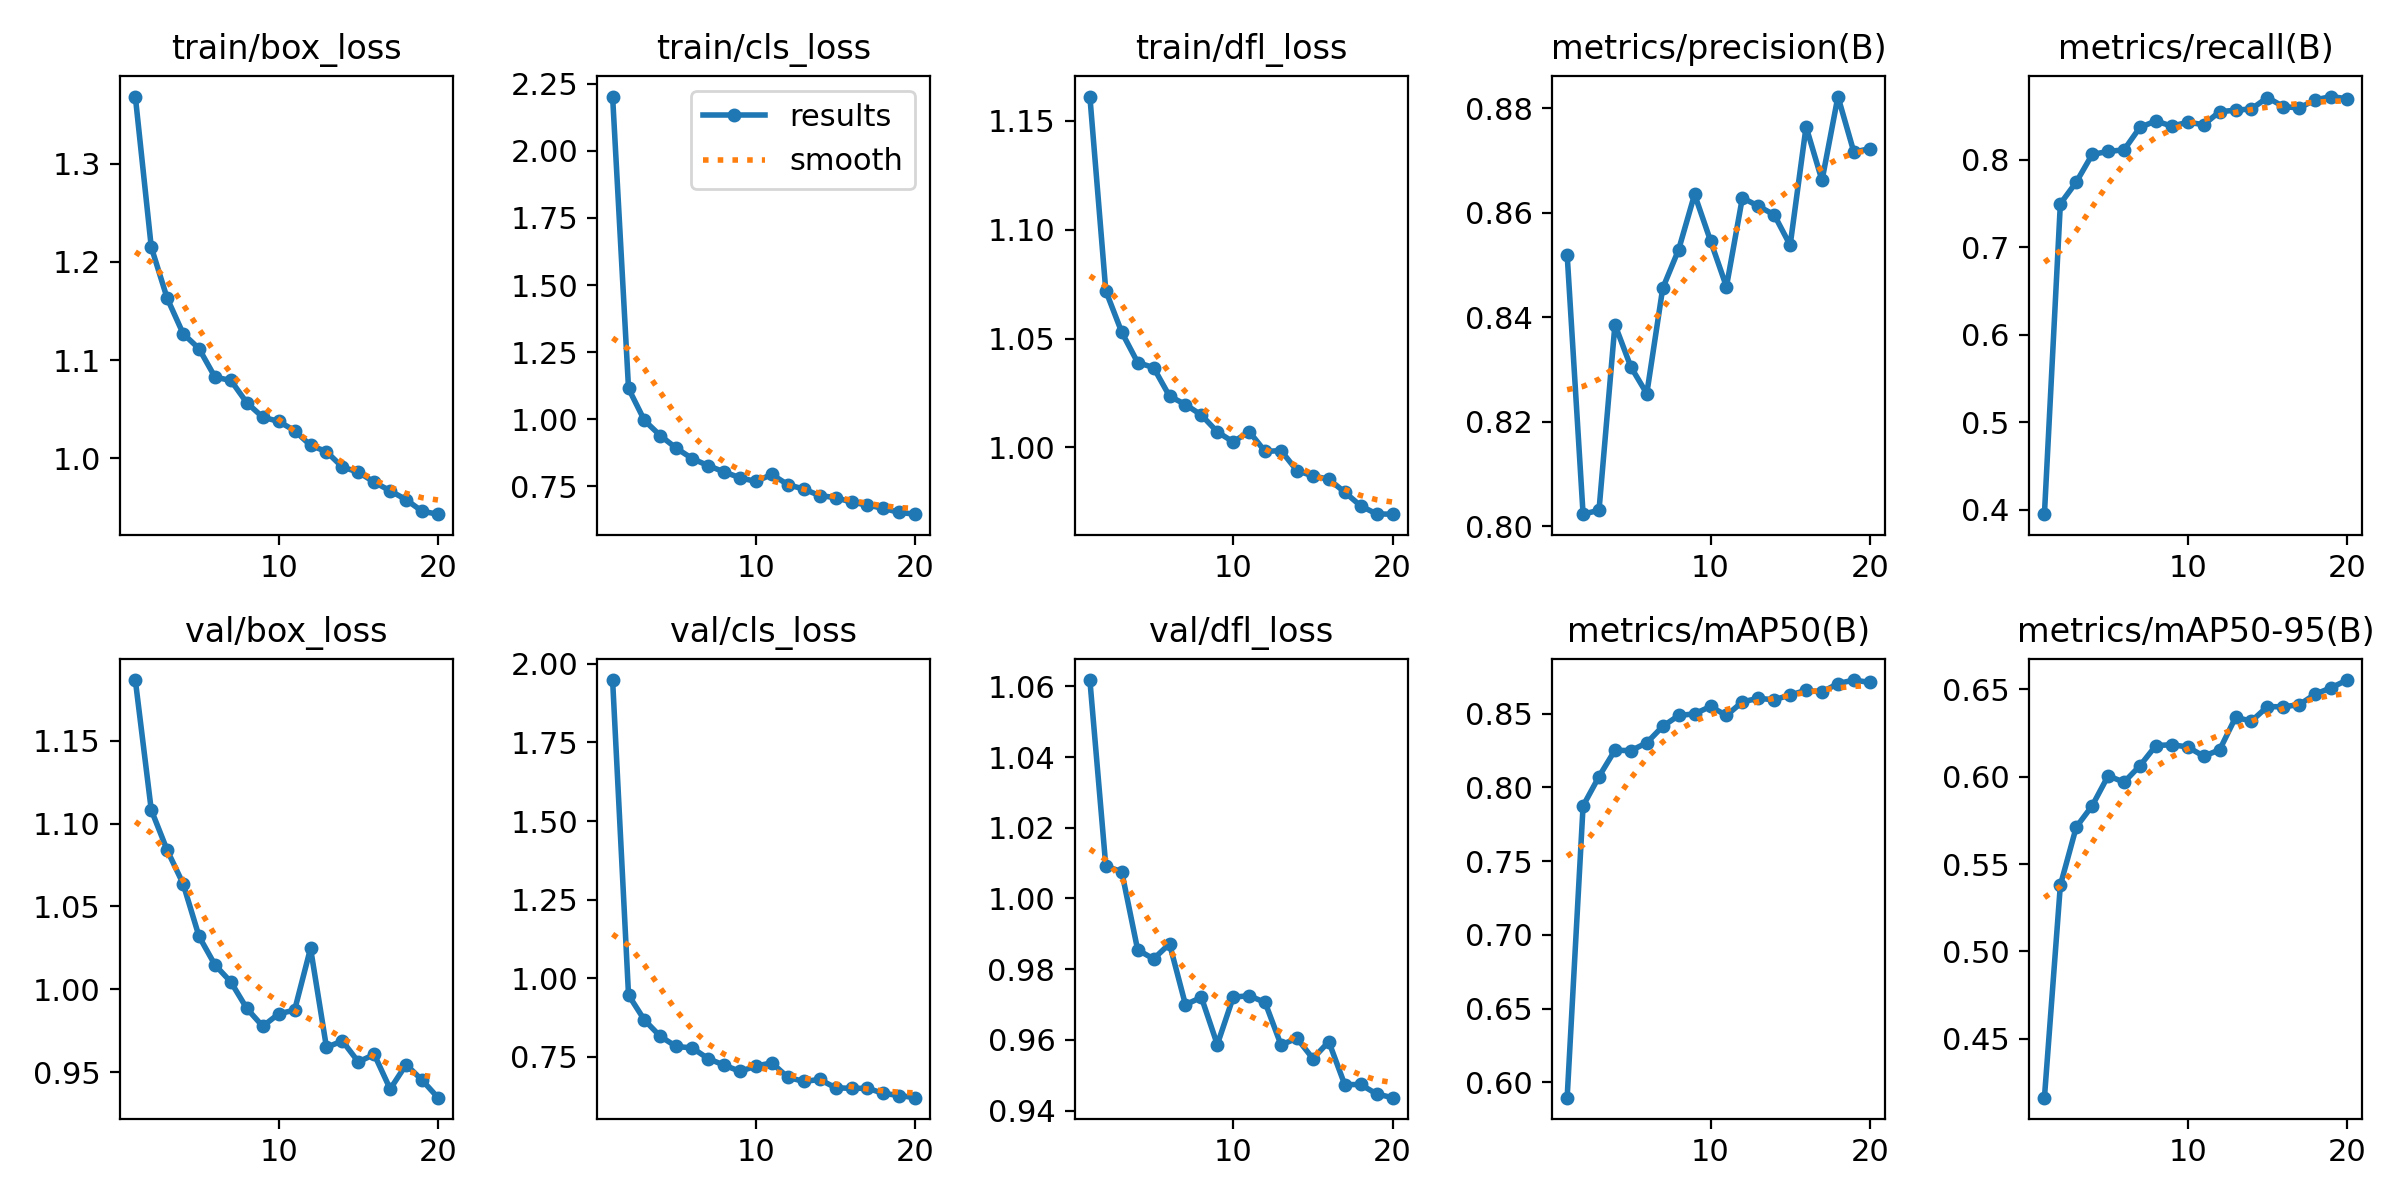

Source data for this figure (header and first rows):
epoch, time, train/box_loss, train/cls_loss, train/dfl_loss, metrics/precision(B), metrics/recall(B), metrics/mAP50(B), metrics/mAP50-95(B), val/box_loss, val/cls_loss, val/dfl_loss, lr/pg0, lr/pg1, lr/pg2
1, 15.08, 1.368, 2.202, 1.161, 0.852, 0.3951, 0.5896, 0.4164, 1.186, 1.949, 1.062, 0.000275, 0.000275, 0.000275
2, 27.03, 1.215, 1.115, 1.072, 0.8023, 0.7496, 0.7875, 0.5379, 1.108, 0.9463, 1.009, 0.0005253, 0.0005253, 0.0005253
3, 38.83, 1.163, 0.9957, 1.053, 0.8031, 0.7743, 0.8074, 0.5712, 1.084, 0.8666, 1.008, 0.0007482, 0.0007482, 0.0007482
4, 50.27, 1.127, 0.9391, 1.039, 0.8386, 0.8059, 0.8252, 0.5834, 1.064, 0.8144, 0.9855, 0.0007093, 0.0007093, 0.0007093
5, 61.6, 1.112, 0.8924, 1.037, 0.8305, 0.8094, 0.8249, 0.6005, 1.032, 0.7825, 0.9829, 0.0006681, 0.0006681, 0.0006681
6, 72.82, 1.083, 0.8537, 1.024, 0.8254, 0.8111, 0.8303, 0.5968, 1.015, 0.7781, 0.9872, 0.0006268, 0.0006268, 0.0006268
7, 84.1, 1.079, 0.8275, 1.02, 0.8455, 0.8369, 0.8414, 0.6063, 1.004, 0.7437, 0.97, 0.0005856, 0.0005856, 0.0005856
8, 95.27, 1.057, 0.8042, 1.015, 0.8529, 0.8441, 0.8488, 0.6178, 0.9885, 0.7233, 0.972, 0.0005444, 0.0005444, 0.0005444
9, 106.6, 1.042, 0.7823, 1.007, 0.8635, 0.8382, 0.8499, 0.6182, 0.9778, 0.7033, 0.9587, 0.0005031, 0.0005031, 0.0005031
10, 118.1, 1.038, 0.7685, 1.002, 0.8546, 0.8427, 0.8549, 0.617, 0.9853, 0.7203, 0.9721, 0.0004619, 0.0004619, 0.0004619
11, 131, 1.028, 0.7949, 1.007, 0.8458, 0.8398, 0.8488, 0.6117, 0.9875, 0.7303, 0.9725, 0.0004207, 0.0004207, 0.0004207
12, 142.1, 1.013, 0.7565, 0.9981, 0.8628, 0.8548, 0.858, 0.6153, 1.025, 0.6844, 0.9706, 0.0003794, 0.0003794, 0.0003794
13, 153.2, 1.007, 0.7404, 0.9985, 0.8612, 0.8564, 0.8605, 0.6339, 0.9651, 0.6713, 0.9586, 0.0003382, 0.0003382, 0.0003382
14, 164.5, 0.9913, 0.7158, 0.9892, 0.8596, 0.8579, 0.8594, 0.6318, 0.9689, 0.6775, 0.9605, 0.000297, 0.000297, 0.000297
15, 175.3, 0.9861, 0.7085, 0.9868, 0.8538, 0.8709, 0.8627, 0.6401, 0.9563, 0.6512, 0.9547, 0.0002557, 0.0002557, 0.0002557
16, 186.1, 0.976, 0.6914, 0.9853, 0.8764, 0.8605, 0.8658, 0.64, 0.9608, 0.6492, 0.9595, 0.0002145, 0.0002145, 0.0002145
17, 197.3, 0.9671, 0.6808, 0.9794, 0.8661, 0.859, 0.8647, 0.6412, 0.9399, 0.6496, 0.9473, 0.0001733, 0.0001733, 0.0001733
18, 208.4, 0.9581, 0.6684, 0.9731, 0.8822, 0.8682, 0.8704, 0.6472, 0.9547, 0.6334, 0.9474, 0.000132, 0.000132, 0.000132
19, 219.3, 0.9463, 0.6531, 0.9694, 0.8716, 0.872, 0.8728, 0.6509, 0.9454, 0.6264, 0.9447, 9.0797e-05, 9.0797e-05, 9.0797e-05
20, 230.5, 0.9434, 0.6467, 0.9692, 0.8722, 0.8695, 0.8712, 0.6553, 0.9347, 0.6196, 0.9436, 4.95635e-05, 4.95635e-05, 4.95635e-05
